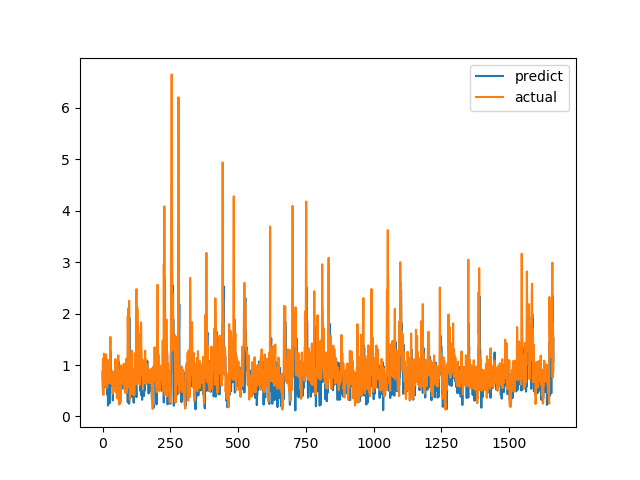

Data behind this chart, as committed beside it:
predict, actual
0.8569, 0.7094
0.5557, 1.015
0.4759, 1.116
0.9544, 0.4183
0.5987, 1.002
1.007, 1.219
0.7969, 1.143
0.883, 0.6528
0.8841, 0.6747
0.9603, 0.601
0.571, 0.6695
0.7415, 0.6538
0.7398, 0.7814
0.7928, 1.206
1.018, 0.8469
0.9118, 0.8286
0.758, 0.6482
0.9335, 0.5624
0.4198, 0.7183
0.697, 1.1
0.213, 0.9542
0.4349, 0.729
0.8359, 0.6694
0.6028, 0.8631
0.3881, 0.6465
0.7031, 0.8223
0.2542, 0.9236
0.4791, 0.8301
1.076, 1.067
0.8178, 1.546
1.269, 0.6827
0.9183, 0.6386
0.86, 0.6464
0.5926, 0.6881
0.6587, 0.7274
0.761, 0.65
0.8737, 0.8694
0.801, 0.4409
0.3125, 0.4519
0.5248, 0.7575
0.7749, 0.4952
0.5431, 0.6851
0.5771, 0.7244
0.7449, 0.8654
0.8304, 0.74
0.8279, 0.8071
0.7919, 0.8204
0.955, 1.114
0.8903, 1.109
0.8996, 0.4751
0.6162, 1.039
0.9328, 0.9458
0.5186, 0.7878
0.6608, 0.3505
0.5692, 0.9368
0.8868, 0.9868
0.8225, 0.647
0.7084, 1.03
0.983, 1.187
1.07, 0.9329
... 1,604 more rows
